Run: headless pygame with SDL's dummy video driver; simulated clock (each Clock.tick advances the game by its frame time, no real sleeping); random seed 0; keys injected as events and as key.get_pressed() state; no mouse input.
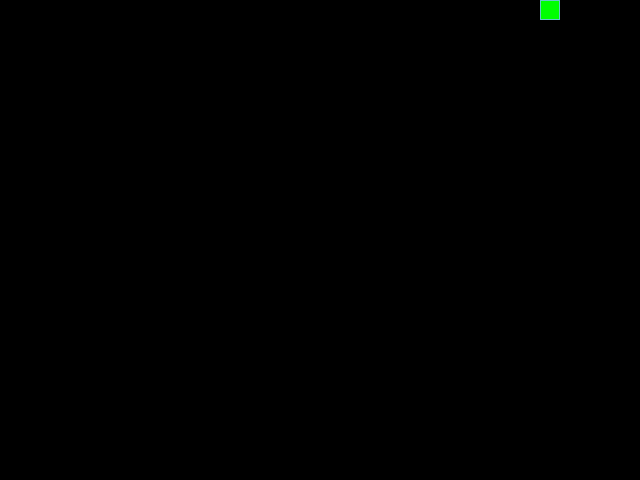
Frame 1 of 4 · flips 1–60 · no input
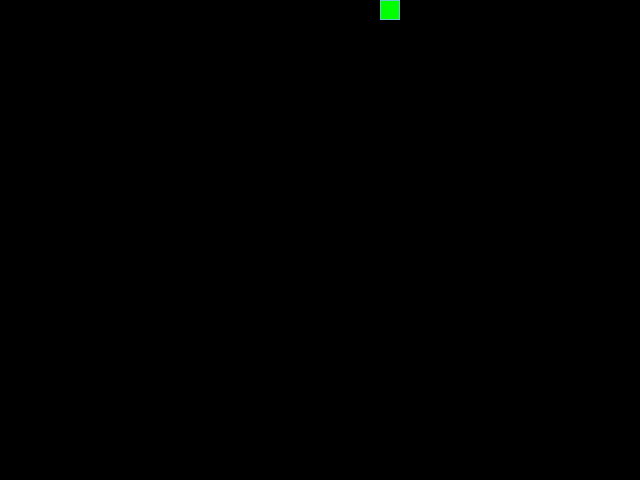
Frame 2 of 4 · flips 61–180 · tapped SPACE, RETURN · held RIGHT (→), D
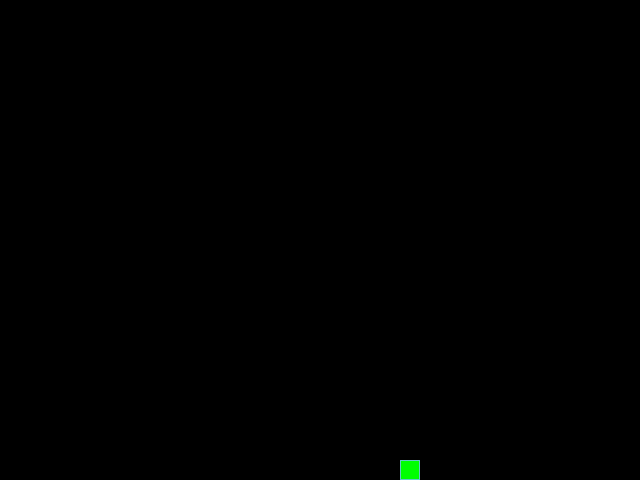
Frame 3 of 4 · flips 181–300 · held DOWN (↓), S
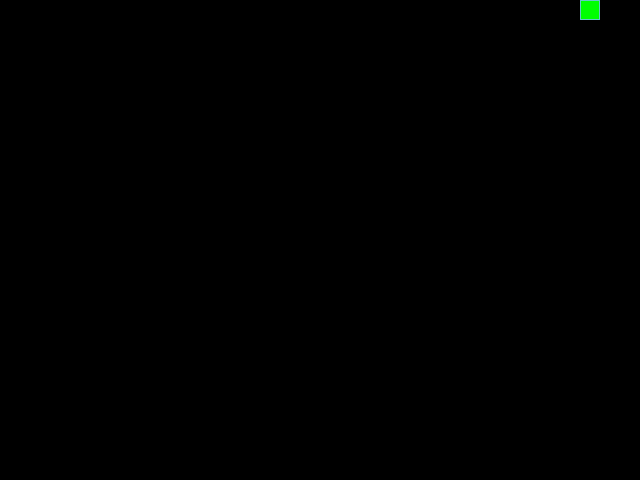
Frame 4 of 4 · flips 301–420 · held LEFT (←), A, UP (↑), W

The pygame program that drew these frames:

from random import randint
import pygame


SCREEN_WIDTH, SCREEN_HEIGHT = 640, 480
BACKGROUND_COLOR = (0, 0, 0)
BORDER_COLOR = (100, 200, 200)
GRID_SIZE = 20
GRID_HEIGHT = SCREEN_HEIGHT // GRID_SIZE
GRID_WIDTH = SCREEN_WIDTH // GRID_SIZE
SPEED = 15
APPLE_COLOR = (255, 0, 0)
SNAKE_COLOR = (0, 255, 0)
UP = (0, -1)
DOWN = (0, 1)
LEFT = (-1, 0)
RIGHT = (1, 0)

screen = pygame.display.set_mode((SCREEN_WIDTH, SCREEN_HEIGHT), 0, 32)
pygame.display.set_caption("Змейка")
clock = pygame.time.Clock()


class GameObjects:
    '''
    Docstring для GameObjects
    '''
    def __init__(self, body_color: tuple = (255, 0, 0),
                 position: tuple = (SCREEN_WIDTH // 2, SCREEN_HEIGHT // 2)
                 ):
        self.body_color = body_color
        self.position = position

    def draw(self):
        '''
        Docstring для draw
        '''
        pass


class Apple(GameObjects):
    '''
    Docstring для Apple
    '''
    def __init__(self, body_color=(255, 0, 0),
                 position=((SCREEN_WIDTH // 2), (SCREEN_HEIGHT // 2))):
        super().__init__(body_color=(255, 0, 0),
                         position=((SCREEN_WIDTH // 2), (SCREEN_HEIGHT // 2)))
        self.body_color = (255, 0, 0)
        self.position = self.random_position()

    def random_position(self):
        '''
        Docstring для random_position
        '''
        position = (randint(0, GRID_WIDTH) * GRID_SIZE,
                    randint(0, GRID_HEIGHT) * GRID_SIZE)
        self.position = position
        return position

    def draw(self):
        '''
        Docstring для draw
        '''
        rect = pygame.Rect(self.position, (GRID_SIZE, GRID_SIZE))
        pygame.draw.rect(screen, self.body_color, rect)
        pygame.draw.rect(screen, BORDER_COLOR, rect, 1)


class Snake(GameObjects):
    '''
    Docstring для Snake
    '''
    def __init__(self, position=(0, 0), length: int = 1,
                 positions=None,
                 direction: tuple = RIGHT, next_direction: tuple = None,
                 body_color=(0, 255, 0)):
        super().__init__(body_color, position)
        self.length = length
        if positions is None:
            self.positions = [(0, 0)]
        self.direction = direction
        self.next_direction = next_direction
        self.last = self.positions[-1]

    def update_direction(self):
        '''
        Docstring для update_direction
        '''
        if self.next_direction:
            self.direction = self.next_direction
            self.next_direction = None

    def move(self):
        '''
        Docstring для move
        '''
        head = self.get_head_position()

        dx, dy = self.direction

        new_head = (
                    (head[0] + dx * GRID_SIZE) % SCREEN_WIDTH,
                    (head[1] + dy * GRID_SIZE) % SCREEN_HEIGHT
                    )

        if new_head in self.positions:
            self.reset()
        else:
            self.positions.insert(0, new_head)
            if len(self.positions) > self.length:
                self.last = self.positions.pop()

    def get_head_position(self):
        '''
        Docstring для get_head_position
        '''
        return self.positions[0]

    def draw(self):
        '''
        Docstring для draw
        '''
        for position in self.positions[:-1]:
            rect = (pygame.Rect(position, (GRID_SIZE, GRID_SIZE)))
            pygame.draw.rect(screen, self.body_color, rect)
            pygame.draw.rect(screen, BORDER_COLOR, rect, 1)

        head_rect = pygame.Rect(self.positions[0], (GRID_SIZE, GRID_SIZE))
        pygame.draw.rect(screen, self.body_color, head_rect)
        pygame.draw.rect(screen, BORDER_COLOR, head_rect, 1)

        if self.last:
            last_rect = pygame.Rect(self.last, (GRID_SIZE, GRID_SIZE))
            pygame.draw.rect(screen, BACKGROUND_COLOR, last_rect)

    def reset(self):
        '''
        Docstring для reset
        '''
        self.positions = [(SCREEN_WIDTH // 2, SCREEN_HEIGHT // 2)]
        self.direction = RIGHT
        self.length = 1
        self.next_direction = None
        screen.fill(BACKGROUND_COLOR)


def handle_keys(game_object):
    '''
    Docstring для handle_keys
    '''
    for event in pygame.event.get():
        if event.type == pygame.QUIT:
            pygame.quit()
            exit()
        elif event.type == pygame.KEYDOWN:
            if event.key == pygame.K_UP and game_object.direction != DOWN:
                game_object.next_direction = UP
            elif event.key == pygame.K_DOWN and game_object.direction != UP:
                game_object.next_direction = DOWN
            elif event.key == pygame.K_LEFT and game_object.direction != RIGHT:
                game_object.next_direction = LEFT
            elif event.key == pygame.K_RIGHT and game_object.direction != LEFT:
                game_object.next_direction = RIGHT


def main():
    '''
    Docstring для main
    '''
    pygame.init()
    snake = Snake()
    apple = Apple()
    while True:
        clock.tick(SPEED)

        snake.draw()
        apple.draw()

        handle_keys(snake)
        snake.update_direction()
        snake.move()

        if snake.get_head_position() == apple.position:
            snake.length += 1
            while apple.random_position() in snake.positions:
                apple.random_position()
        pygame.display.update()


if __name__ == "__main__":
    main()
